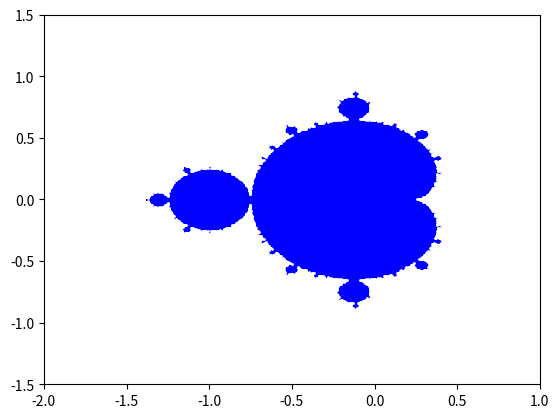

The script that saved this image:
# autor: Joost van Dijk
# program: fractal
# this program generates the mandelbrot set

import math
import numpy as np
import matplotlib.pyplot as plt
import cmath 
import os
  
# function to calculate fractial
def mandel(z, z_zero):
    return z**2 + z_zero
# function to check if value diverges or converges
def converge (z_zero):
    z_new = z_zero
    for i in range (100):
        z_new = mandel(z_new,z_zero)
        # if value diverges, return false
        if z_new.real < -2 or z_new.real > 1 or z_new.imag < -1.5 or z_new.imag > 1.5:
            return False, 0
    # if value didnt diverge after 10 tries, it converges, so return true
    return True

# list to store mandelbrot coordinates
real_conv_list = []
imag_conv_list = []
real_div_list = []
imag_div_list = []

# init starting values
x = -2
y = -1.5
# ints to track progress
cnt = 0
progress = 0

# counter for the real ass (x-ass)
for real_count in range (500):
    cnt += 1
    # counter for the imaginairy ass (y-ass)
    for complex_count in range (500):
        z = complex(x,y)
        # check if value converges
        convergerend = converge(z)
        if (convergerend == True):
            real_conv_list.append(z.real)
            imag_conv_list.append(z.imag)
        else:
            real_div_list.append(z.real)
            imag_div_list.append(z.imag)
        y = y + 0.006
    y = -1.5
    x = x + 0.006
    
    # show progress
    if cnt >= 5:
        progress +=1
        os.system("cls")
        print ("generating mandelbrot",progress,"%")
        cnt = 0

# import values to plot
plt.plot(real_conv_list, imag_conv_list, "bo",markersize=1)
plt.plot(real_div_list, imag_div_list, "wo",markersize=1)
# give plot dimensions
plt.xlim(-2, 1)
plt.ylim(-1.5, 1.5)
# draw plot
plt.show()


